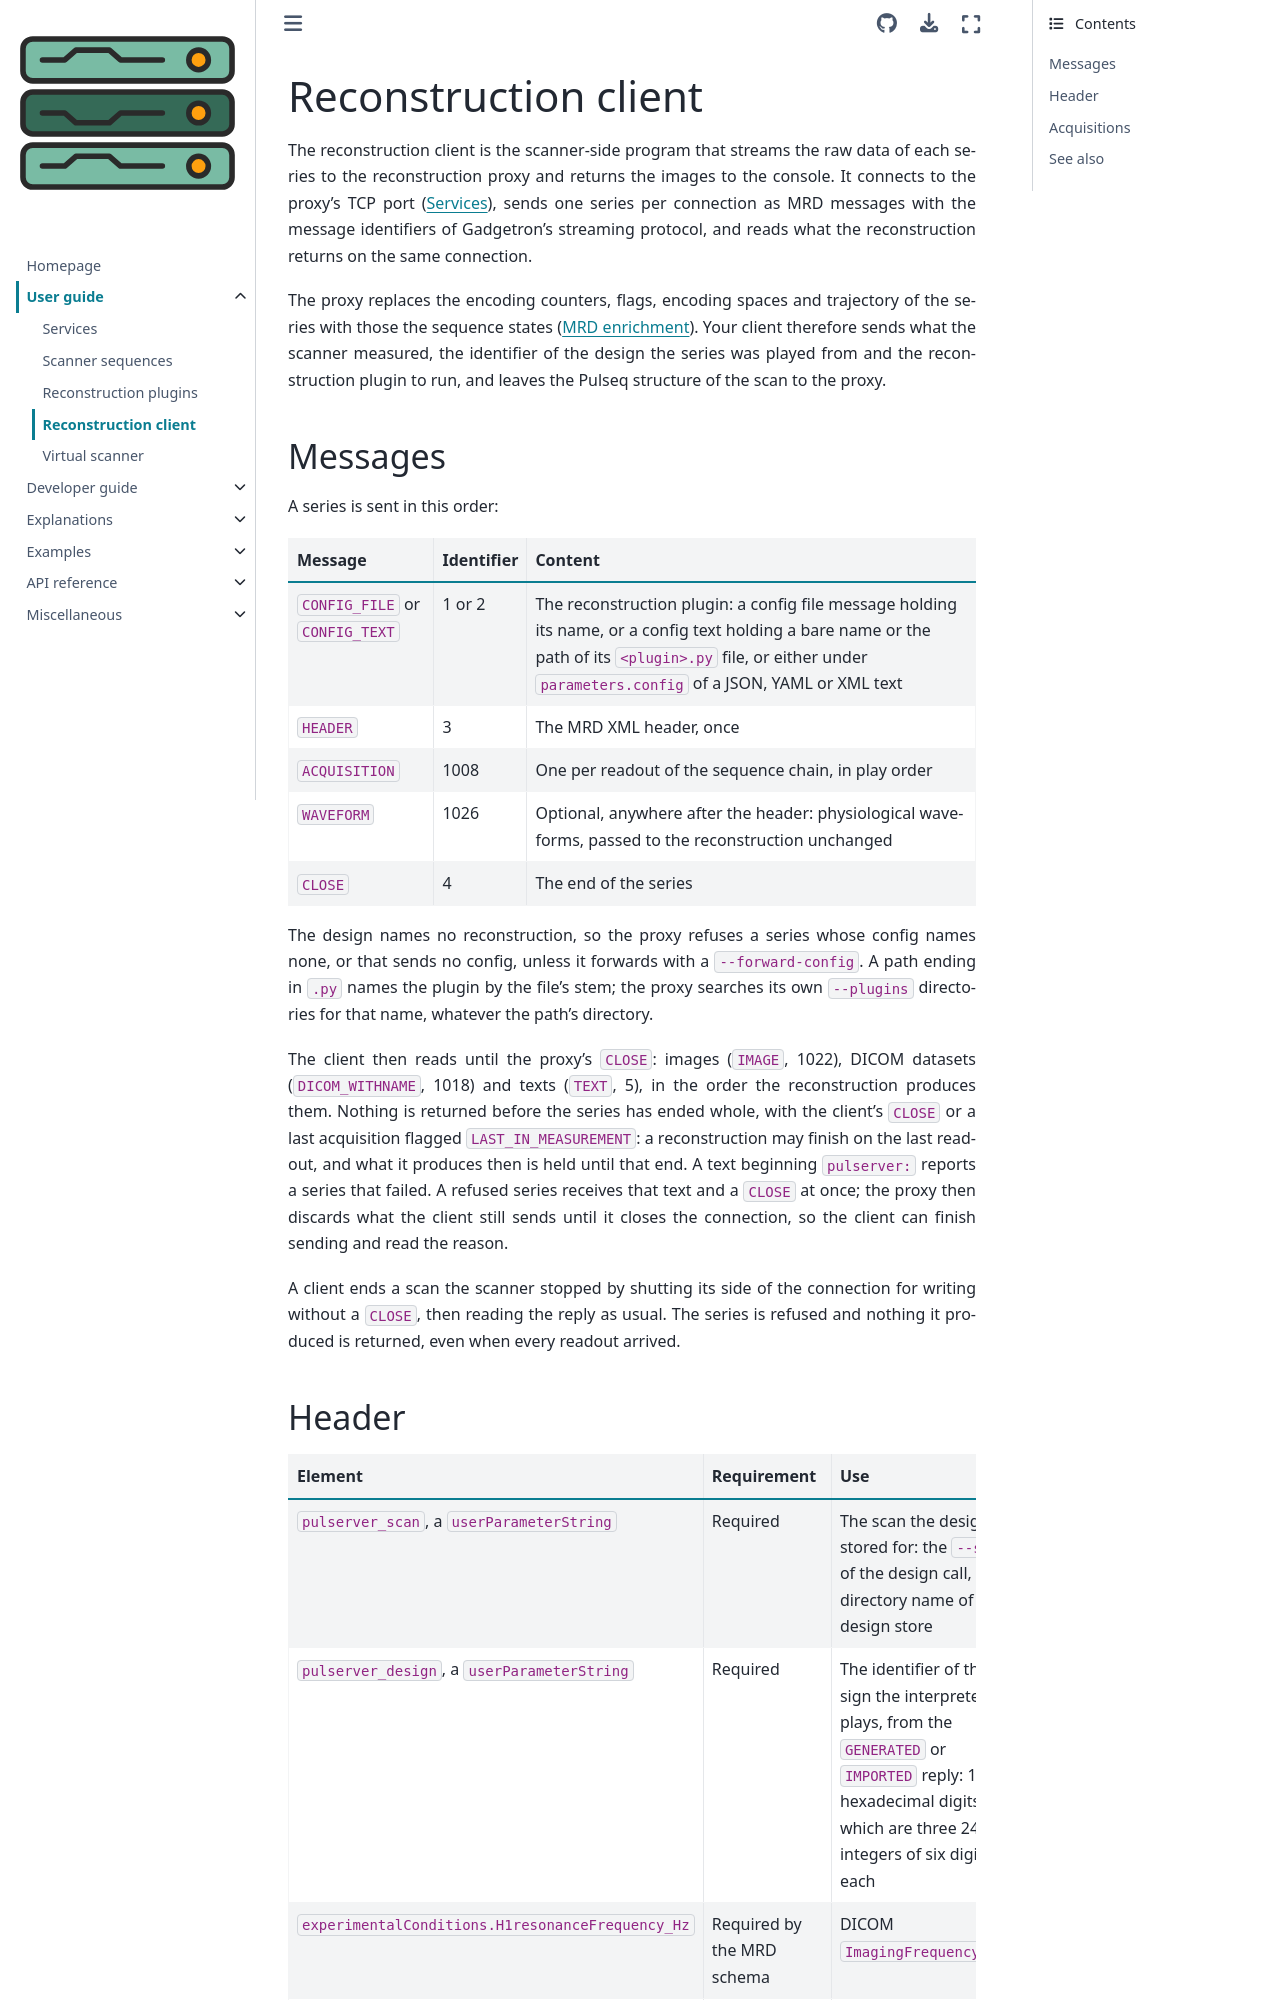

repository: pulserver/pulserver · page: v0.4.23/user-guide/reconstruction-client.html · generator: sphinx

# Reconstruction client

The reconstruction client is the scanner-side program that streams the raw
data of each series to the reconstruction proxy and returns the images to the
console. It connects to the proxy's TCP port ({doc}`running`), sends one series
per connection as MRD messages with the message identifiers of Gadgetron's
streaming protocol, and reads what the reconstruction returns on the same
connection.

The proxy replaces the encoding counters, flags, encoding spaces and trajectory
of the series with those the sequence states ({doc}`../explanations/raw-data`).
Your client therefore sends what the scanner measured, the identifier of the
design the series was played from and the reconstruction plugin to run, and
leaves the Pulseq structure of the scan to the proxy.

## Messages

A series is sent in this order:

| Message | Identifier | Content |
| --- | --- | --- |
| `CONFIG_FILE` or `CONFIG_TEXT` | 1 or 2 | The reconstruction plugin: a config file message holding its name, or a config text holding a bare name or the path of its `<plugin>.py` file, or either under `parameters.config` of a JSON, YAML or XML text |
| `HEADER` | 3 | The MRD XML header, once |
| `ACQUISITION` | 1008 | One per readout of the sequence chain, in play order |
| `WAVEFORM` | 1026 | Optional, anywhere after the header: physiological waveforms, passed to the reconstruction unchanged |
| `CLOSE` | 4 | The end of the series |

The design names no reconstruction, so the proxy refuses a series whose config
names none, or that sends no config, unless it forwards with a
`--forward-config`. A path ending in `.py` names the plugin by the file's stem;
the proxy searches its own `--plugins` directories for that name, whatever the
path's directory.

The client then reads until the proxy's `CLOSE`: images (`IMAGE`, 1022), DICOM
datasets (`DICOM_WITHNAME`, 1018) and texts (`TEXT`, 5), in the order the
reconstruction produces them. Nothing is returned before the series has ended
whole, with the client's `CLOSE` or a last acquisition flagged
`LAST_IN_MEASUREMENT`: a reconstruction may finish on the last readout, and
what it produces then is held until that end. A text beginning `pulserver:`
reports a series that failed. A refused series receives that text and a `CLOSE`
at once; the proxy then discards what the client still sends until it closes
the connection, so the client can finish sending and read the reason.

A client ends a scan the scanner stopped by shutting its side of the connection
for writing without a `CLOSE`, then reading the reply as usual. The series is
refused and nothing it produced is returned, even when every readout arrived.
